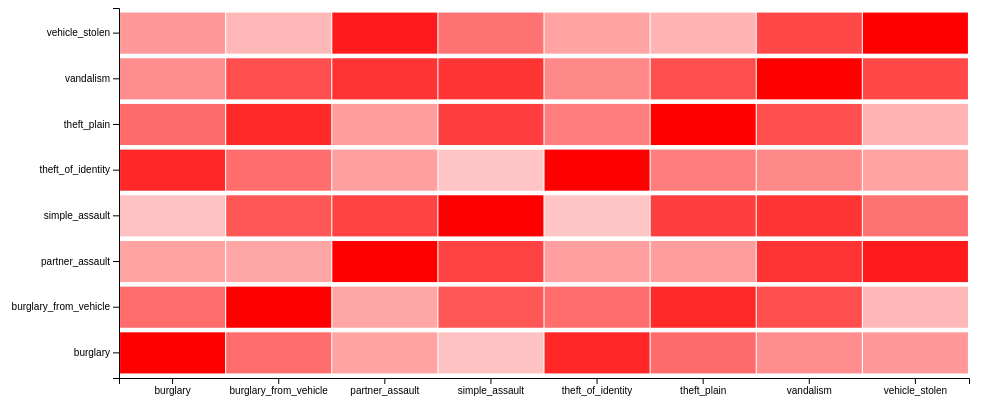
D3 v4 page, settled after 360 driven frames (6 s of simulated time); the page loaded 1 data file(s).


    var margin = {top: 0, right: 30, bottom: 30, left: 120},
        width = 1000 - margin.left - margin.right,
        height = 400 - margin.top - margin.bottom,
        colors = d3.scaleLinear()
                    .range(["white","red"])
                    .domain([-1,1]),
        crimes = ['burglary','burglary_from_vehicle','partner_assault','simple_assault','theft_of_identity','theft_plain','vandalism','vehicle_stolen'];

    var svg = d3.select("#chart").append("svg")
        .attr("width", width + margin.left + margin.right)
        .attr("height", height + margin.top + margin.bottom)
        .append("g")
        .attr("transform", "translate(" + margin.left + "," + margin.top + ")");

    var x = d3.scaleBand()
            .range([0,width])
            .domain(crimes)
            .padding(0.01);
    svg.append("g")
        .attr("transform","translate(0,"+height+")")
        .call(d3.axisBottom(x));

    var y = d3.scaleBand()
                .range([height,0])
                .domain(crimes)
                .padding(0.1);

    svg.append("g")
        .call(d3.axisLeft(y));

    d3.csv("data/cor.csv", function(err,data) {
        if(err){console.log("error")};
        console.log(data);
        // create a tooltip
        var tooltip = d3.select("#chart")
            .append("div")
            .style("opacity", 0)
            .attr("class", "tooltip")
            .style("background-color", "white")
            .style("border", "solid")
            .style("border-width", "2px")
            .style("border-radius", "5px")
            .style("padding", "5px")

        var mouseover = function(d) {
            tooltip.style("opacity", 1)
        }
        var mousemove = function(d) {
            tooltip
                .html("The correlation value of "+d.crime1+" and "+d.crime2+" is: " + d.value)
                .style("left", (d3.mouse(this)[0]+70) + "px")
                .style("top", (d3.mouse(this)[1]) + "px")
        }
        var mouseleave = function(d) {
            tooltip.style("opacity", 0)
        }

        // add the squares
        svg.selectAll()
            .data(data, function(d) {return d.crime1+':'+d.crime2;})
            .enter()
            .append("rect")
            .attr("x", function(d) { return x(d.crime1) })
            .attr("y", function(d) { return y(d.crime2) })
            .attr("width", x.bandwidth() )
            .attr("height", y.bandwidth() )
            .style("fill", function(d) { return colors(d.value)} )
            .on("mouseover", mouseover)
            .on("mousemove", mousemove)
            .on("mouseleave", mouseleave)
    })


### data: data/cor.csv
crime1, crime2, value
burglary, burglary, 1
burglary, burglary_from_vehicle, 0.1549
burglary, partner_assault, -0.2788
burglary, simple_assault, -0.5197
burglary, theft_of_identity, 0.6912
burglary, theft_plain, 0.1635
burglary, vandalism, -0.1085
burglary, vehicle_stolen, -0.1978
burglary_from_vehicle, burglary, 0.1549
burglary_from_vehicle, burglary_from_vehicle, 1
burglary_from_vehicle, partner_assault, -0.3047
burglary_from_vehicle, simple_assault, 0.3227
burglary_from_vehicle, theft_of_identity, 0.1455
burglary_from_vehicle, theft_plain, 0.6772
burglary_from_vehicle, vandalism, 0.386
burglary_from_vehicle, vehicle_stolen, -0.4429
partner_assault, burglary, -0.2788
partner_assault, burglary_from_vehicle, -0.3047
partner_assault, partner_assault, 1
partner_assault, simple_assault, 0.4712
partner_assault, theft_of_identity, -0.2446
partner_assault, theft_plain, -0.223
partner_assault, vandalism, 0.6001
partner_assault, vehicle_stolen, 0.7913
simple_assault, burglary, -0.5197
simple_assault, burglary_from_vehicle, 0.3227
simple_assault, partner_assault, 0.4712
simple_assault, simple_assault, 1
simple_assault, theft_of_identity, -0.5449
simple_assault, theft_plain, 0.5091
simple_assault, vandalism, 0.5954
simple_assault, vehicle_stolen, 0.1029
theft_of_identity, burglary, 0.6912
theft_of_identity, burglary_from_vehicle, 0.1455
theft_of_identity, partner_assault, -0.2446
theft_of_identity, simple_assault, -0.5449
theft_of_identity, theft_of_identity, 1
theft_of_identity, theft_plain, 0.02134
theft_of_identity, vandalism, -0.06834
theft_of_identity, vehicle_stolen, -0.2821
theft_plain, burglary, 0.1635
theft_plain, burglary_from_vehicle, 0.6772
theft_plain, partner_assault, -0.223
theft_plain, simple_assault, 0.5091
theft_plain, theft_of_identity, 0.02134
theft_plain, theft_plain, 1
theft_plain, vandalism, 0.3904
theft_plain, vehicle_stolen, -0.4068
vandalism, burglary, -0.1085
vandalism, burglary_from_vehicle, 0.386
vandalism, partner_assault, 0.6001
vandalism, simple_assault, 0.5954
vandalism, theft_of_identity, -0.06834
vandalism, theft_plain, 0.3904
vandalism, vandalism, 1
vandalism, vehicle_stolen, 0.4336
vehicle_stolen, burglary, -0.1978
vehicle_stolen, burglary_from_vehicle, -0.4429
vehicle_stolen, partner_assault, 0.7913
vehicle_stolen, simple_assault, 0.1029
... 4 more rows